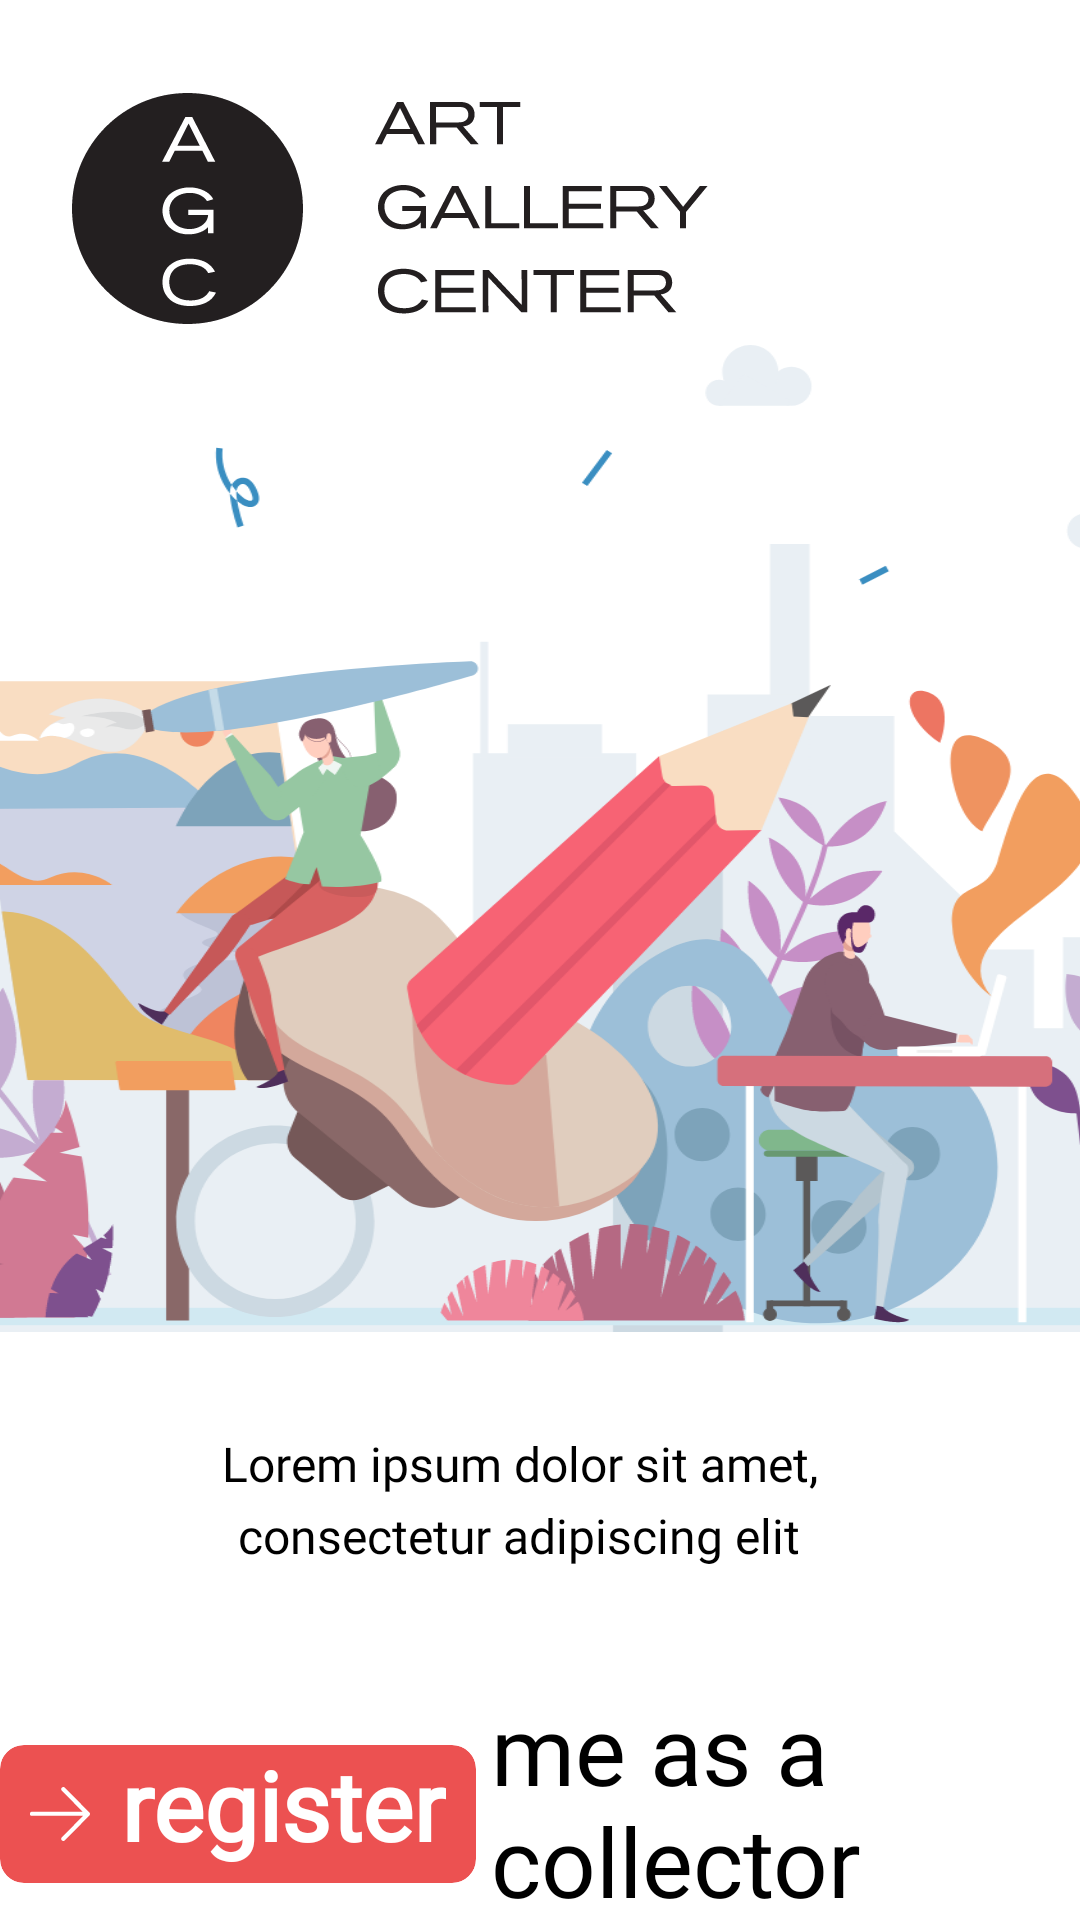

Write the Android layout XML for this screen, with the resource values it uses.
<!-- AndroidManifest.xml: application theme Theme.BinaryVeda -->
<!-- res/layout/activity_main.xml -->
<?xml version="1.0" encoding="utf-8"?>
<androidx.core.widget.NestedScrollView xmlns:android="http://schemas.android.com/apk/res/android"
    xmlns:app="http://schemas.android.com/apk/res-auto"
    xmlns:tools="http://schemas.android.com/tools"
    android:layout_width="match_parent"
    android:layout_height="match_parent">

    <androidx.constraintlayout.widget.ConstraintLayout
        android:layout_width="match_parent"
        android:layout_height="match_parent"
        android:background="@color/white"
        tools:context=".activity.MainActivity">


        <ImageView
            android:id="@+id/img_logo"
            android:layout_width="wrap_content"
            android:layout_height="wrap_content"
            android:layout_marginStart="24dp"
            android:layout_marginTop="31dp"
            android:contentDescription="@string/art_gallery_desc"
            android:src="@drawable/ic_logo_art_gallery_center"
            app:layout_constraintStart_toStartOf="parent"
            app:layout_constraintTop_toTopOf="parent" />

        <ImageView
            android:id="@+id/img_group"
            android:layout_width="match_parent"
            android:layout_height="wrap_content"
            android:contentDescription="@string/group_img_desc"
            android:scaleType="centerCrop"
            android:src="@drawable/ic_group"
            android:layout_marginTop="7dp"
            app:layout_constraintTop_toBottomOf="@+id/img_logo" />

        <com.google.android.material.textview.MaterialTextView
            android:id="@+id/tv1"
            android:layout_width="0dp"
            android:layout_height="79dp"
            android:layout_marginStart="36dp"
            android:layout_marginTop="33dp"
            android:layout_marginEnd="50dp"
            app:lineHeight="24dp"
            android:fontFamily="@font/barlow_extra_light"
            android:gravity="center|top"
            android:text="@string/lorem_ipsum_short"
            android:textColor="@color/black"
            android:textSize="16sp"
            app:layout_constraintEnd_toEndOf="parent"
            app:layout_constraintStart_toStartOf="parent"
            app:layout_constraintTop_toBottomOf="@+id/img_group" />


        <LinearLayout
            android:id="@+id/ll_register"
            android:layout_width="match_parent"
            android:layout_height="wrap_content"
            android:layout_marginTop="7dp"
            android:gravity="center"
            android:orientation="horizontal"
            app:layout_constraintTop_toBottomOf="@+id/tv1">

            <androidx.cardview.widget.CardView
                android:id="@+id/register"
                android:layout_width="wrap_content"
                android:layout_height="wrap_content"
                android:layout_gravity="center"
                app:cardBackgroundColor="@color/tomato"
                app:cardCornerRadius="8dp"
                app:cardElevation="0dp">

                <LinearLayout
                    android:layout_width="match_parent"
                    android:layout_height="wrap_content"
                    android:layout_gravity="center"
                    android:gravity="center"
                    android:orientation="horizontal">

                    <ImageView
                        android:layout_width="wrap_content"
                        android:layout_height="wrap_content"
                        android:layout_marginStart="10dp"
                        android:contentDescription="@string/arrow_right"
                        android:src="@drawable/ic_right_arrow" />

                    <com.google.android.material.textview.MaterialTextView
                        android:layout_width="wrap_content"
                        android:layout_height="wrap_content"
                        android:layout_gravity="center"
                        android:layout_marginStart="10dp"
                        android:layout_marginEnd="10dp"
                        android:layout_marginBottom="3dp"
                        android:fontFamily="@font/barlow_condensed_extra_light"
                        android:gravity="center"
                        android:text="@string/register"
                        android:textColor="@color/white"
                        android:textSize="32sp"
                        android:textStyle="bold"
                        app:lineHeight="28dp" />

                </LinearLayout>

            </androidx.cardview.widget.CardView>

            <com.google.android.material.textview.MaterialTextView
                android:layout_width="wrap_content"
                android:layout_height="wrap_content"
                android:layout_marginStart="5dp"
                android:layout_marginBottom="3dp"
                android:fontFamily="@font/barlow_condensed_extra_light"
                android:text="@string/me_as_a_collector"
                android:textColor="@color/black"
                android:textSize="32sp" />

        </LinearLayout>

        <LinearLayout
            android:id="@+id/ll_track_my_application"
            android:layout_width="match_parent"
            android:layout_height="wrap_content"
            android:layout_marginTop="33dp"
            android:gravity="center"
            android:orientation="horizontal"
            app:layout_constraintTop_toBottomOf="@+id/ll_register">

            <ImageView
                android:layout_width="15dp"
                android:layout_height="13dp"
                android:layout_gravity="center"
                android:layout_marginTop="2dp"
                android:layout_marginEnd="11dp"
                android:contentDescription="@string/arrow_right"
                android:src="@drawable/ic_right_arrow"
                app:tint="@color/cornflowerBlue" />

            <com.google.android.material.textview.MaterialTextView
                android:layout_width="wrap_content"
                android:layout_height="wrap_content"
                android:text="@string/track_my_application"
                android:textColor="@color/cornflowerBlue"
                android:textSize="24sp"
                app:lineHeight="28dp" />
        </LinearLayout>


        <androidx.recyclerview.widget.RecyclerView
            android:id="@+id/recycler"
            android:layout_width="match_parent"
            android:layout_height="wrap_content"
            android:nestedScrollingEnabled="false"
            app:layout_constraintTop_toBottomOf="@+id/ll_track_my_application" />

        <LinearLayout
            android:id="@+id/ll_social_network"
            android:layout_width="match_parent"
            android:layout_height="wrap_content"
            android:layout_marginTop="68dp"
            android:gravity="center"
            app:layout_constraintTop_toBottomOf="@id/recycler">

            <ImageView
                android:layout_width="33dp"
                android:layout_height="33dp"
                android:layout_marginEnd="10dp"
                android:contentDescription="@string/facebook_desc"
                android:src="@drawable/ic_facebook" />

            <ImageView
                android:layout_width="33dp"
                android:layout_height="33dp"
                android:contentDescription="@string/instagram_desc"
                android:src="@drawable/ic_instagram" />
        </LinearLayout>

        <View
            android:id="@+id/gray_line"
            android:layout_width="match_parent"
            android:layout_height="1dp"
            android:layout_marginStart="21dp"
            android:layout_marginTop="22dp"
            android:layout_marginEnd="33dp"
            android:background="@color/line_gray"
            app:layout_constraintTop_toBottomOf="@id/ll_social_network" />

        <ImageView
            android:id="@+id/bottom_logo"
            android:layout_width="wrap_content"
            android:layout_height="wrap_content"
            android:layout_marginTop="23dp"
            android:contentDescription="@string/art_gallery_desc"
            android:src="@drawable/ic_logo_bottom"
            app:layout_constraintEnd_toEndOf="parent"
            app:layout_constraintStart_toStartOf="parent"
            app:layout_constraintTop_toBottomOf="@id/gray_line" />


        <LinearLayout
            android:id="@+id/bottom_text_views"
            android:layout_width="match_parent"
            android:layout_height="wrap_content"
            android:layout_marginTop="18dp"
            android:gravity="center"
            android:orientation="horizontal"
            app:layout_constraintTop_toBottomOf="@id/bottom_logo">

            <com.google.android.material.textview.MaterialTextView
                android:layout_width="wrap_content"
                android:layout_height="wrap_content"
                android:fontFamily="@font/barlow_condensed_medium"
                android:text="@string/about_us"
                android:textColor="@color/black"
                android:textSize="16sp"
                app:lineHeight="39dp" />


            <com.google.android.material.textview.MaterialTextView
                android:layout_width="wrap_content"
                android:layout_height="wrap_content"
                android:layout_marginStart="73dp"
                android:fontFamily="@font/barlow_condensed_medium"
                android:text="@string/affiliations"
                android:textColor="@color/black"
                android:textSize="16sp"
                app:lineHeight="39dp" />


        </LinearLayout>


        <View
            android:id="@+id/bottom_gray_line"
            android:layout_width="match_parent"
            android:layout_height="1dp"
            android:layout_marginStart="21dp"
            android:layout_marginTop="23dp"
            android:layout_marginEnd="33dp"
            android:background="@color/line_gray"
            app:layout_constraintTop_toBottomOf="@id/bottom_text_views" />


        <LinearLayout
            android:layout_width="match_parent"
            android:layout_height="wrap_content"
            android:layout_marginTop="15dp"
            android:layout_marginBottom="49dp"
            android:gravity="center"
            android:orientation="horizontal"
            app:layout_constraintBottom_toBottomOf="parent"
            app:layout_constraintTop_toBottomOf="@id/bottom_gray_line">

            <ImageView
                android:layout_width="wrap_content"
                android:layout_height="wrap_content"
                android:contentDescription="@string/copyright_reserved"
                android:src="@drawable/ic_copyright" />

            <com.google.android.material.textview.MaterialTextView
                android:layout_width="wrap_content"
                android:layout_height="wrap_content"
                android:layout_marginStart="5.1dp"
                android:fontFamily="@font/barlow_condensed_light"
                android:text="@string/copyright_reserved"
                android:textColor="@color/black"
                android:textSize="16sp"
                app:lineHeight="24dp" />
        </LinearLayout>

    </androidx.constraintlayout.widget.ConstraintLayout>

</androidx.core.widget.NestedScrollView>
<!-- resources referenced by this layout -->
<resources>
  <color name="black">#FF000000</color>
  <color name="cornflowerBlue">#577bdf</color>
  <color name="line_gray">#d8d8d8</color>
  <color name="tomato">#ec5151</color>
  <color name="white">#FFFFFFFF</color>
  <!-- drawable ic_right_arrow (drawable) -->
  <vector xmlns:android="http://schemas.android.com/apk/res/android"
      android:width="20dp"
      android:height="18dp"
      android:viewportWidth="20"
      android:viewportHeight="18">
    <group>
      <clip-path
          android:pathData="M0,0L20,0 20,18 0,18z"/>
      <path
          android:pathData="M19.793,8.493c-0.02,-0.02 -0.055,-0.011 -0.075,-0.032 -0.017,-0.02 -0.008,-0.052 -0.028,-0.072L11.61,0.21c-0.277,-0.28 -0.724,-0.28 -1.004,0 -0.276,0.283 -0.276,0.736 0,1.016l6.974,7.056H0.51c-0.282,0 -0.51,0.234 -0.51,0.523v0.288c0,0.289 0.228,0.523 0.51,0.523h17.173l-7.077,7.16c-0.276,0.28 -0.276,0.736 0,1.016 0.14,0.142 0.322,0.208 0.502,0.208 0.185,0 0.365,-0.066 0.502,-0.208l8.183,-8.283c0.276,-0.28 0.276,-0.736 0,-1.016"
          android:fillColor="#FFF"
          android:fillType="evenOdd"/>
    </group>
  </vector>
  <string name="about_us">
          About Us.
          \nTeam.
          \nReach us.
      </string>
  <string name="affiliations">
          Affiliations.
          \nDisclaimers.
          \nPrivacy Policy.
      </string>
  <string name="arrow_right">arrow Right</string>
  <string name="art_gallery_desc">Art gallery Center Logo</string>
  <string name="copyright_reserved"> Content Copyright reserved.</string>
  <string name="facebook_desc">Image - Facebook</string>
  <string name="group_img_desc">Group Image</string>
  <string name="instagram_desc">Image - Instagram</string>
  <string name="lorem_ipsum_short">Lorem ipsum dolor sit amet, consectetur adipiscing elit</string>
  <string name="me_as_a_collector">me as a collector</string>
  <string name="register">register</string>
  <string name="track_my_application">track my application</string>
  <style name="Theme.BinaryVeda" parent="Theme.AppCompat.Light.NoActionBar">
          
          <item name="colorPrimary">@color/purple_500</item>
          <item name="colorPrimaryVariant">@color/white</item>
          <item name="colorOnPrimary">@color/white</item>
          
          <item name="colorSecondary">@color/teal_200</item>
          <item name="colorSecondaryVariant">@color/teal_700</item>
          <item name="colorOnSecondary">@color/black</item>
          
          <item name="android:forceDarkAllowed" tools:targetApi="q">false</item>
          <item name="android:windowLightStatusBar" tools:ignore="NewApi">true</item>
          <item name="android:statusBarColor" tools:targetApi="l">?attr/colorPrimaryVariant</item>
          
      </style>
  <color name="purple_500">#FF6200EE</color>
  <color name="teal_200">#FF03DAC5</color>
  <color name="teal_700">#FF018786</color>
</resources>
